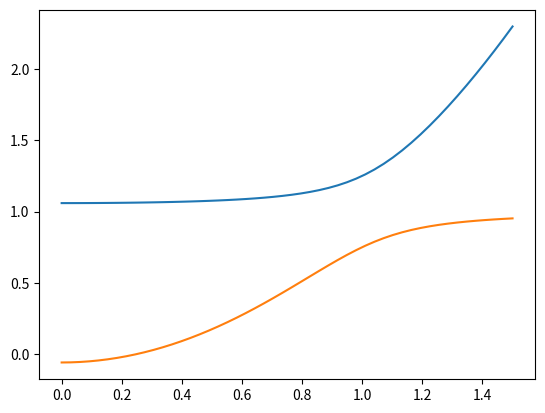

Python code for this plot:
import numpy as np 
import matplotlib.pyplot as plt 

ef = 1

k = np.linspace(0,1.5)
ek = k**2

Vb = 1/4


Ekp = 1/2 * (ek + ef + np.sqrt((ek-ef)**2 + 4*Vb**2))
Ekm = 1/2 * (ek + ef - np.sqrt((ek-ef)**2 + 4*Vb**2))


plt.plot(k, Ekp)
plt.plot(k, Ekm)
plt.show()


print(k, ek, Ekp, Ekm)
